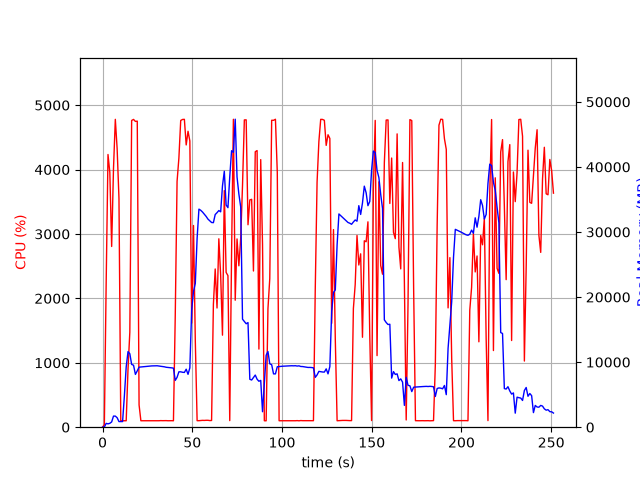

Source data for this figure (header and first rows):
elapsed_time, nproc, cpu, mem_real, mem_virtual
4.935264587402344e-05, 1, 0.0, 11.1, 3187
1.008, 1, 39.7, 24.02, 122.1
2.018, 1, 2238, 587.3, 4584
3.039, 1, 4234, 514.4, 4982
4.054, 1, 3956, 596.4, 5018
5.076, 1, 2806, 807.4, 5614
6.101, 1, 4014, 1705, 6894
7.117, 1, 4780, 1705, 6894
8.132, 1, 4324, 1455, 8438
9.15, 1, 3553, 866, 9462
10.16, 1, 99.3, 866, 9462
11.16, 1, 100.3, 866, 9462
12.17, 1, 100.3, 4833, 30672
13.18, 1, 100.2, 9263, 30672
14.19, 1, 897.8, 11615, 30672
15.2, 1, 1476, 11290, 30672
16.21, 1, 4762, 9648, 30672
17.27, 1, 4779, 9527, 30672
18.31, 1, 4748, 8115, 30672
19.34, 1, 4752, 8660, 31272
20.35, 1, 345.4, 9230, 31824
21.36, 1, 100.3, 9258, 31824
22.37, 1, 100.3, 9286, 31824
23.38, 1, 100.2, 9322, 31824
24.38, 1, 100.2, 9347, 31824
25.39, 1, 101.2, 9379, 31824
26.4, 1, 101.2, 9394, 31824
27.41, 1, 100.2, 9419, 31824
28.42, 1, 100.3, 9424, 31824
29.42, 1, 101.3, 9441, 31824
30.43, 1, 101.2, 9441, 31824
31.44, 1, 100.3, 9403, 31824
32.44, 1, 102.3, 9350, 31824
33.45, 1, 101.2, 9326, 31824
34.46, 1, 102.0, 9281, 31824
35.47, 1, 102.1, 9211, 31824
36.48, 1, 100.1, 9183, 31824
37.49, 1, 101.1, 9160, 31824
38.5, 1, 101.2, 9122, 31824
39.51, 1, 100.0, 9078, 31824
40.52, 1, 1738, 7193, 31836
41.53, 1, 3816, 7667, 31836
42.54, 1, 4178, 8511, 31836
43.56, 1, 4762, 8511, 31836
44.58, 1, 4778, 8443, 31836
45.6, 1, 4780, 8416, 31836
46.61, 1, 4383, 8912, 31836
47.63, 1, 4595, 8124, 31836
48.65, 1, 4444, 9119, 33858
49.67, 1, 1617, 18047, 47978
50.68, 1, 3132, 20875, 47978
51.69, 1, 1336, 22099, 68458
52.7, 1, 101.2, 29032, 68458
53.7, 1, 101.2, 33516, 68458
54.71, 1, 103.3, 33334, 68458
55.72, 1, 106.3, 33066, 68458
56.73, 1, 105.2, 32729, 68458
57.73, 1, 107.3, 32393, 68458
58.74, 1, 107.2, 31981, 68458
59.75, 1, 103.1, 31732, 68458
... 189 more rows
